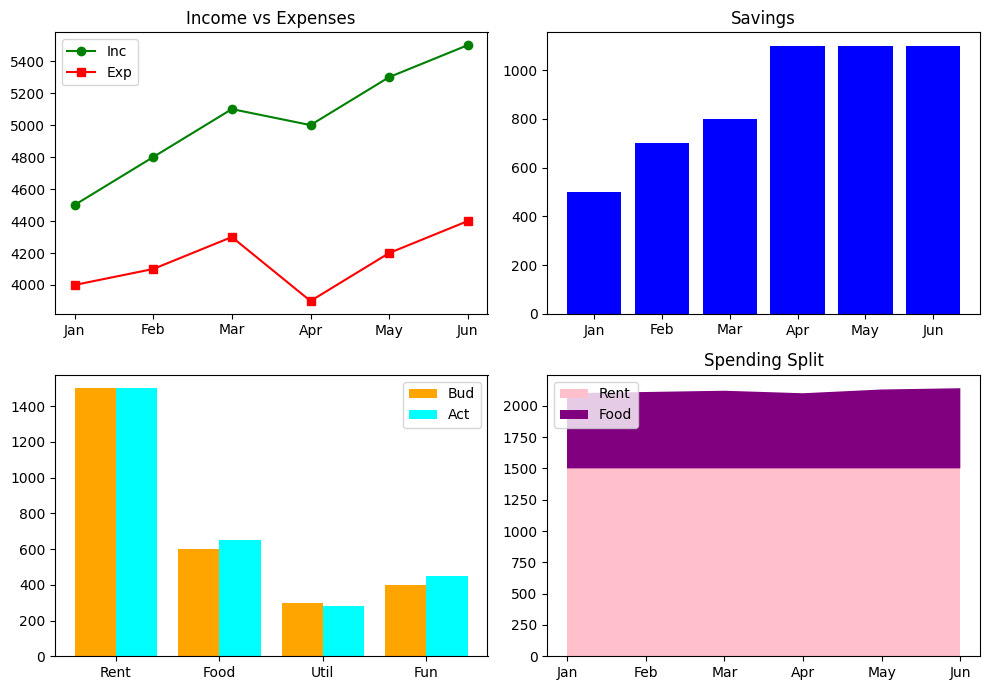

Source code (Python):
import matplotlib.pyplot as plt
import numpy as np

m = ['Jan', 'Feb', 'Mar', 'Apr', 'May', 'Jun']
inc = [4500, 4800, 5100, 5000, 5300, 5500]
exp = [4000, 4100, 4300, 3900, 4200, 4400]
cats = ['Rent', 'Food', 'Util', 'Fun']
x = np.arange(len(cats))

plt.style.use('default') 
fig, axs = plt.subplots(2, 2, figsize=(10, 7), facecolor='white')

axs[0, 0].plot(m, inc, 'g-o', label='Inc')
axs[0, 0].plot(m, exp, 'r-s', label='Exp')
axs[0, 0].set_title('Income vs Expenses')
axs[0, 0].legend()
axs[0, 0].set_facecolor('white')

axs[0, 1].bar(m, [i - e for i, e in zip(inc, exp)], color='blue')
axs[0, 1].set_title('Savings')
axs[0, 1].set_facecolor('white')

axs[1, 0].bar(x - 0.2, [1500, 600, 300, 400], 0.4, label='Bud', color='orange')
axs[1, 0].bar(x + 0.2, [1500, 650, 280, 450], 0.4, label='Act', color='cyan')
axs[1, 0].set_xticks(x)
axs[1, 0].set_xticklabels(cats)
axs[1, 0].legend()
axs[1, 0].set_facecolor('white')

axs[1, 1].stackplot(m, [1500]*6, [600, 610, 620, 600, 630, 640], labels=['Rent', 'Food'], colors=['pink', 'purple'])
axs[1, 1].set_title('Spending Split')
axs[1, 1].legend(loc='upper left')
axs[1, 1].set_facecolor('white')

plt.tight_layout()
plt.savefig('personal_finance_visualiser.png')
plt.show()
